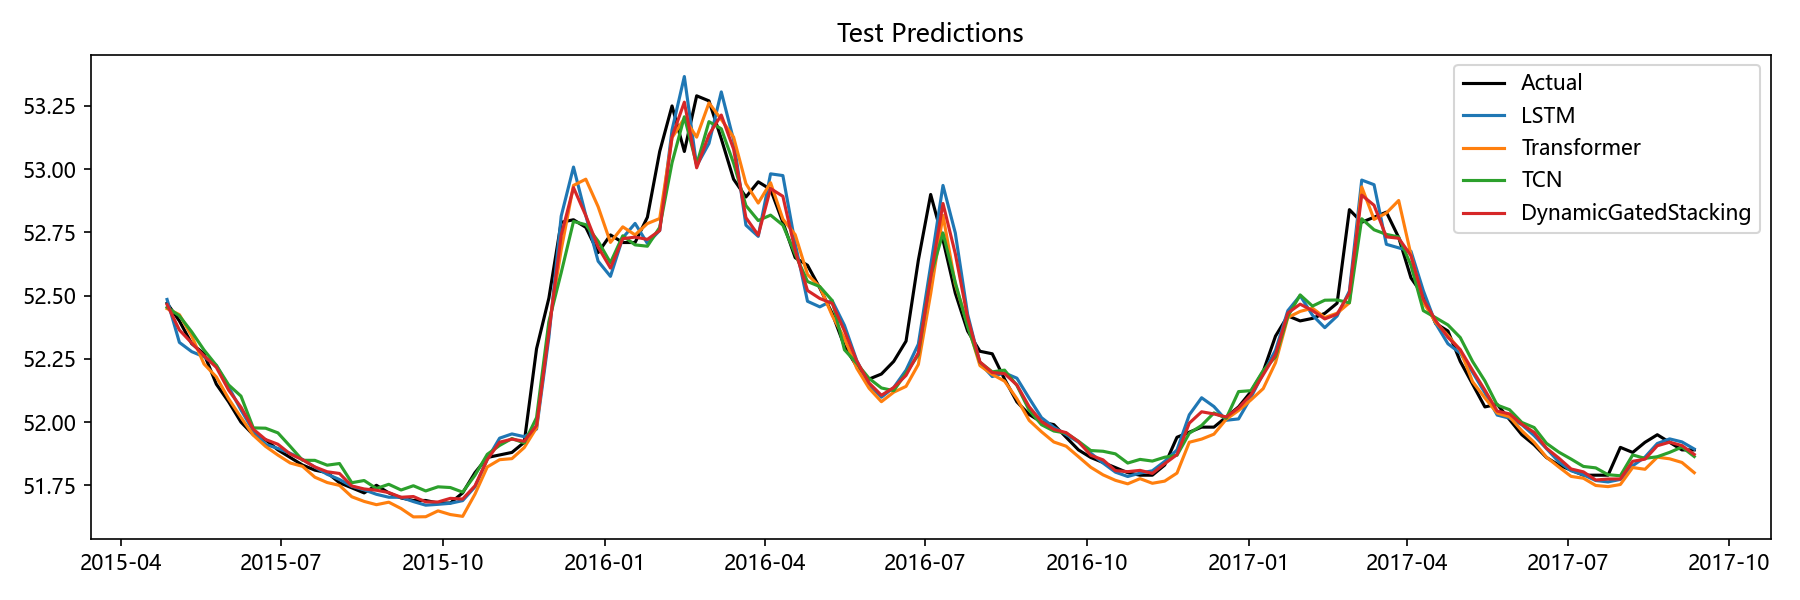

Data behind this chart, as committed beside it:
Date, Actual, LSTM, Transformer, TCN, Aquifer, DynamicGatedStacking
2015-04-27, 52.47, 52.48, 52.45, 52.45, 裂隙水4, 52.46
2015-05-04, 52.4, 52.31, 52.42, 52.42, 裂隙水4, 52.36
2015-05-11, 52.31, 52.28, 52.34, 52.36, 裂隙水4, 52.31
2015-05-18, 52.27, 52.26, 52.23, 52.29, 裂隙水4, 52.26
2015-05-25, 52.15, 52.22, 52.18, 52.22, 裂隙水4, 52.22
2015-06-01, 52.08, 52.14, 52.09, 52.15, 裂隙水4, 52.13
2015-06-08, 52.0, 52.05, 52.02, 52.1, 裂隙水4, 52.06
2015-06-15, 51.95, 51.97, 51.95, 51.98, 裂隙水4, 51.97
2015-06-22, 51.93, 51.91, 51.9, 51.98, 裂隙水4, 51.93
2015-06-29, 51.89, 51.9, 51.87, 51.96, 裂隙水4, 51.91
2015-07-06, 51.86, 51.88, 51.84, 51.9, 裂隙水4, 51.87
2015-07-13, 51.83, 51.85, 51.82, 51.85, 裂隙水4, 51.85
2015-07-20, 51.81, 51.82, 51.78, 51.85, 裂隙水4, 51.82
2015-07-27, 51.8, 51.79, 51.76, 51.83, 裂隙水4, 51.8
2015-08-03, 51.76, 51.77, 51.75, 51.84, 裂隙水4, 51.8
2015-08-10, 51.74, 51.75, 51.7, 51.76, 裂隙水4, 51.75
2015-08-17, 51.72, 51.73, 51.69, 51.77, 裂隙水4, 51.74
2015-08-24, 51.75, 51.71, 51.67, 51.74, 裂隙水4, 51.73
2015-08-31, 51.72, 51.7, 51.68, 51.75, 裂隙水4, 51.72
2015-09-07, 51.7, 51.7, 51.66, 51.73, 裂隙水4, 51.7
2015-09-14, 51.69, 51.69, 51.63, 51.75, 裂隙水4, 51.71
2015-09-21, 51.69, 51.67, 51.63, 51.73, 裂隙水4, 51.68
2015-09-28, 51.68, 51.67, 51.65, 51.74, 裂隙水4, 51.68
2015-10-05, 51.68, 51.68, 51.63, 51.74, 裂隙水4, 51.7
2015-10-12, 51.72, 51.69, 51.63, 51.72, 裂隙水4, 51.7
2015-10-19, 51.8, 51.74, 51.72, 51.79, 裂隙水4, 51.75
2015-10-26, 51.86, 51.85, 51.82, 51.87, 裂隙水4, 51.85
2015-11-02, 51.87, 51.94, 51.85, 51.91, 裂隙水4, 51.92
2015-11-09, 51.88, 51.95, 51.86, 51.93, 裂隙水4, 51.93
2015-11-16, 51.92, 51.94, 51.9, 51.92, 裂隙水4, 51.92
2015-11-23, 52.29, 51.97, 51.98, 52.02, 裂隙水4, 51.99
2015-11-30, 52.49, 52.33, 52.38, 52.4, 裂隙水4, 52.35
2015-12-07, 52.79, 52.81, 52.68, 52.59, 裂隙水4, 52.74
2015-12-14, 52.8, 53.01, 52.94, 52.79, 裂隙水4, 52.93
2015-12-21, 52.77, 52.82, 52.96, 52.78, 裂隙水4, 52.82
2015-12-28, 52.67, 52.64, 52.85, 52.72, 裂隙水4, 52.69
2016-01-04, 52.74, 52.58, 52.71, 52.63, 裂隙水4, 52.61
2016-01-11, 52.71, 52.73, 52.77, 52.74, 裂隙水4, 52.73
2016-01-18, 52.71, 52.79, 52.74, 52.7, 裂隙水4, 52.73
2016-01-25, 52.81, 52.71, 52.78, 52.7, 裂隙水4, 52.72
2016-02-01, 53.07, 52.76, 52.8, 52.77, 裂隙水4, 52.76
2016-02-08, 53.25, 53.15, 53.12, 53.03, 裂隙水4, 53.13
2016-02-15, 53.07, 53.37, 53.2, 53.21, 裂隙水4, 53.26
2016-02-22, 53.29, 53.01, 53.13, 53.02, 裂隙水4, 53.01
2016-02-29, 53.27, 53.1, 53.26, 53.19, 裂隙水4, 53.14
2016-03-07, 53.12, 53.31, 53.2, 53.16, 裂隙水4, 53.21
2016-03-14, 52.96, 53.12, 53.13, 53.02, 裂隙水4, 53.08
2016-03-21, 52.89, 52.78, 52.94, 52.86, 裂隙水4, 52.81
2016-03-28, 52.95, 52.73, 52.87, 52.8, 裂隙水4, 52.74
2016-04-04, 52.92, 52.98, 52.95, 52.82, 裂隙水4, 52.92
2016-04-11, 52.79, 52.97, 52.8, 52.78, 裂隙水4, 52.89
2016-04-18, 52.65, 52.71, 52.74, 52.66, 裂隙水4, 52.68
2016-04-25, 52.62, 52.48, 52.58, 52.56, 裂隙水4, 52.52
2016-05-02, 52.53, 52.46, 52.53, 52.54, 裂隙水4, 52.49
2016-05-09, 52.43, 52.48, 52.42, 52.48, 裂隙水4, 52.47
2016-05-16, 52.3, 52.38, 52.33, 52.29, 裂隙水4, 52.36
2016-05-23, 52.22, 52.24, 52.21, 52.23, 裂隙水4, 52.24
2016-05-30, 52.17, 52.15, 52.13, 52.17, 裂隙水4, 52.15
2016-06-06, 52.19, 52.1, 52.08, 52.13, 裂隙水4, 52.11
2016-06-13, 52.24, 52.14, 52.12, 52.12, 裂隙水4, 52.14
... 65 more rows
